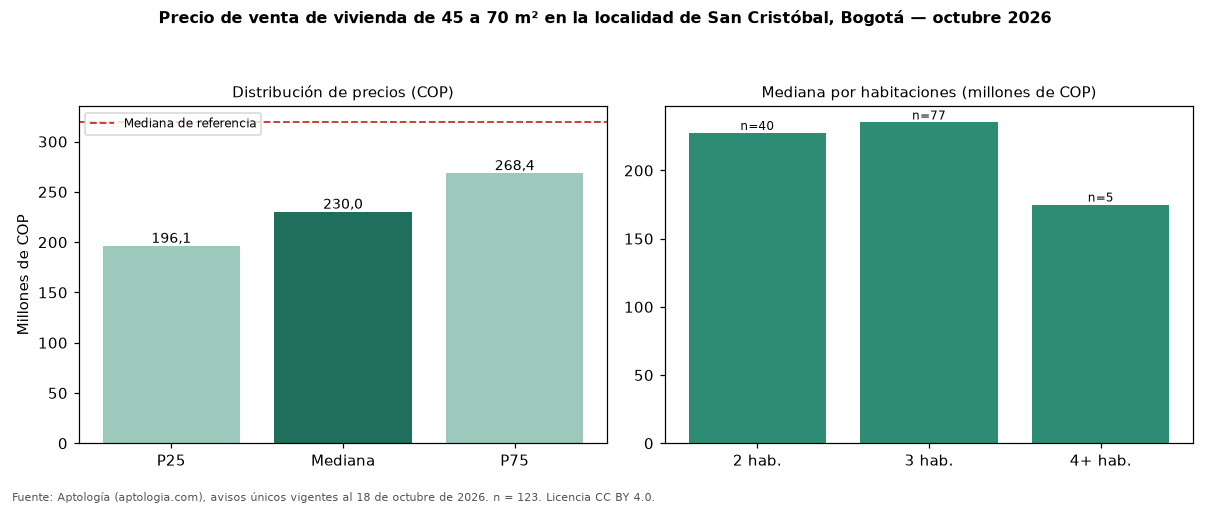

Data behind this chart, as committed beside it:
seccion, metrica, valor_cop, n
precio, p25, 196100000, 123
precio, mediana, 230000000, 123
precio, p75, 268375000, 123
cop_por_m2, p25, 3824045, 123
cop_por_m2, mediana, 4433962, 123
cop_por_m2, p75, 5000000, 123
area, area_mediana_m2, 51.0, 123
habitaciones, 2, 227500000, 40
habitaciones, 3, 235165000, 77
habitaciones, 4+, 175000000, 5
administracion, mediana, 160000, 75
estrato, moda, 2, 
parqueadero, porcentaje_con_parqueadero, 30.9, 123
referencia, mediana_referencia, 319000000, 475
referencia, mediana_cop_por_m2_referencia, 3695652, 475
